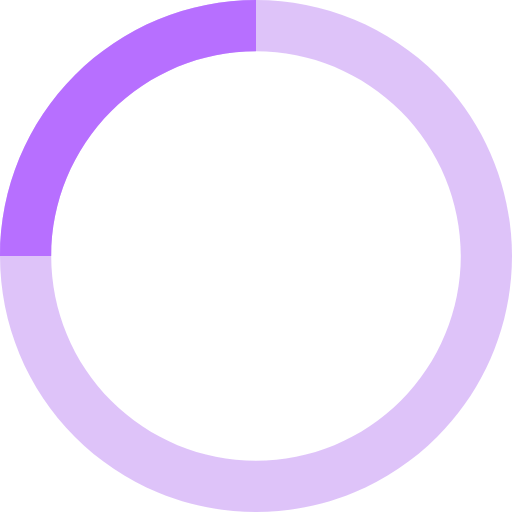
t = 0.00 s
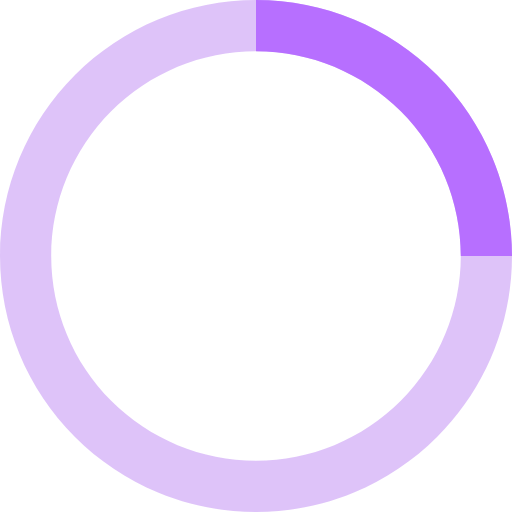
t = 0.25 s
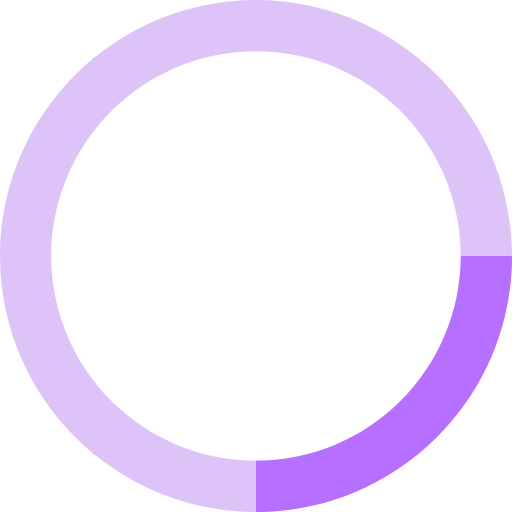
t = 0.50 s
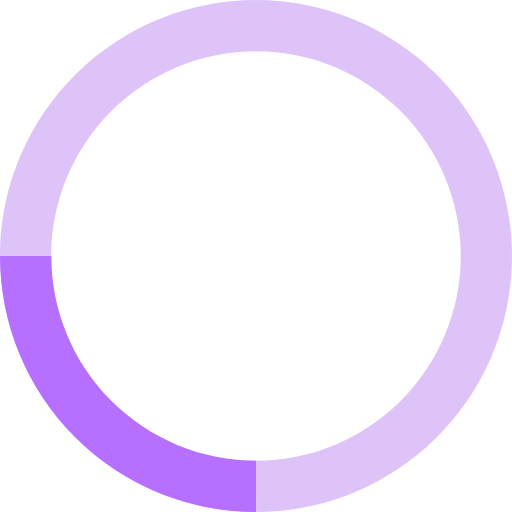
t = 0.75 s

The animated SVG that drew these frames (rendered in a browser with its animation timeline set to each time). Animation: 1 SMIL element (animateTransform=1); one cycle of 1.00 s, repeats indefinitely.

<svg width="24" height="24" viewBox="0 0 24 24" fill="none" xmlns="http://www.w3.org/2000/svg">
    <path d="M12 2.4V0C10.4241 0 8.86371 0.310389 7.4078 0.913446C5.95189 1.5165 4.62902 2.40042 3.51472 3.51472C1.26428 5.76516 0 8.8174 0 12H2.4C2.4 9.45392 3.41143 7.01212 5.21178 5.21178C7.01212 3.41143 9.45392 2.4 12 2.4V2.4Z" fill="#9137EB" fill-opacity="0.3"/>
    <path d="M12 21.6V24C10.4241 24 8.86371 23.6896 7.4078 23.0866C5.95189 22.4835 4.62902 21.5996 3.51472 20.4853C1.26428 18.2348 0 15.1826 0 12H2.4C2.4 14.5461 3.41143 16.9879 5.21178 18.7882C7.01212 20.5886 9.45392 21.6 12 21.6V21.6Z" fill="#9137EB" fill-opacity="0.3"/>
    <path d="M12 2.4V0C13.5759 0 15.1363 0.310389 16.5922 0.913446C18.0481 1.5165 19.371 2.40042 20.4853 3.51472C22.7357 5.76516 24 8.8174 24 12H21.6C21.6 9.45392 20.5886 7.01212 18.7882 5.21178C16.9879 3.41143 14.5461 2.4 12 2.4V2.4Z" fill="#9137EB" fill-opacity="0.3"/>
    <path d="M12 21.6V24C13.5759 24 15.1363 23.6896 16.5922 23.0866C18.0481 22.4835 19.371 21.5996 20.4853 20.4853C22.7357 18.2348 24 15.1826 24 12H21.6C21.6 14.5461 20.5886 16.9879 18.7882 18.7882C16.9879 20.5886 14.5461 21.6 12 21.6V21.6Z" fill="#9137EB" fill-opacity="0.3"/>
    <path d="M12 2.4V0C10.4241 0 8.86371 0.310389 7.4078 0.913446C5.95189 1.5165 4.62902 2.40042 3.51472 3.51472C1.26428 5.76516 0 8.8174 0 12H2.4C2.4 9.45392 3.41143 7.01212 5.21178 5.21178C7.01212 3.41143 9.45392 2.4 12 2.4V2.4Z" fill="#B76FFF">
        <animateTransform
                attributeName="transform"
                type="rotate"
                from="0 12 12"
                to="360 12 12"
                dur="1s"
                repeatCount="indefinite"/>
    </path>
</svg>
